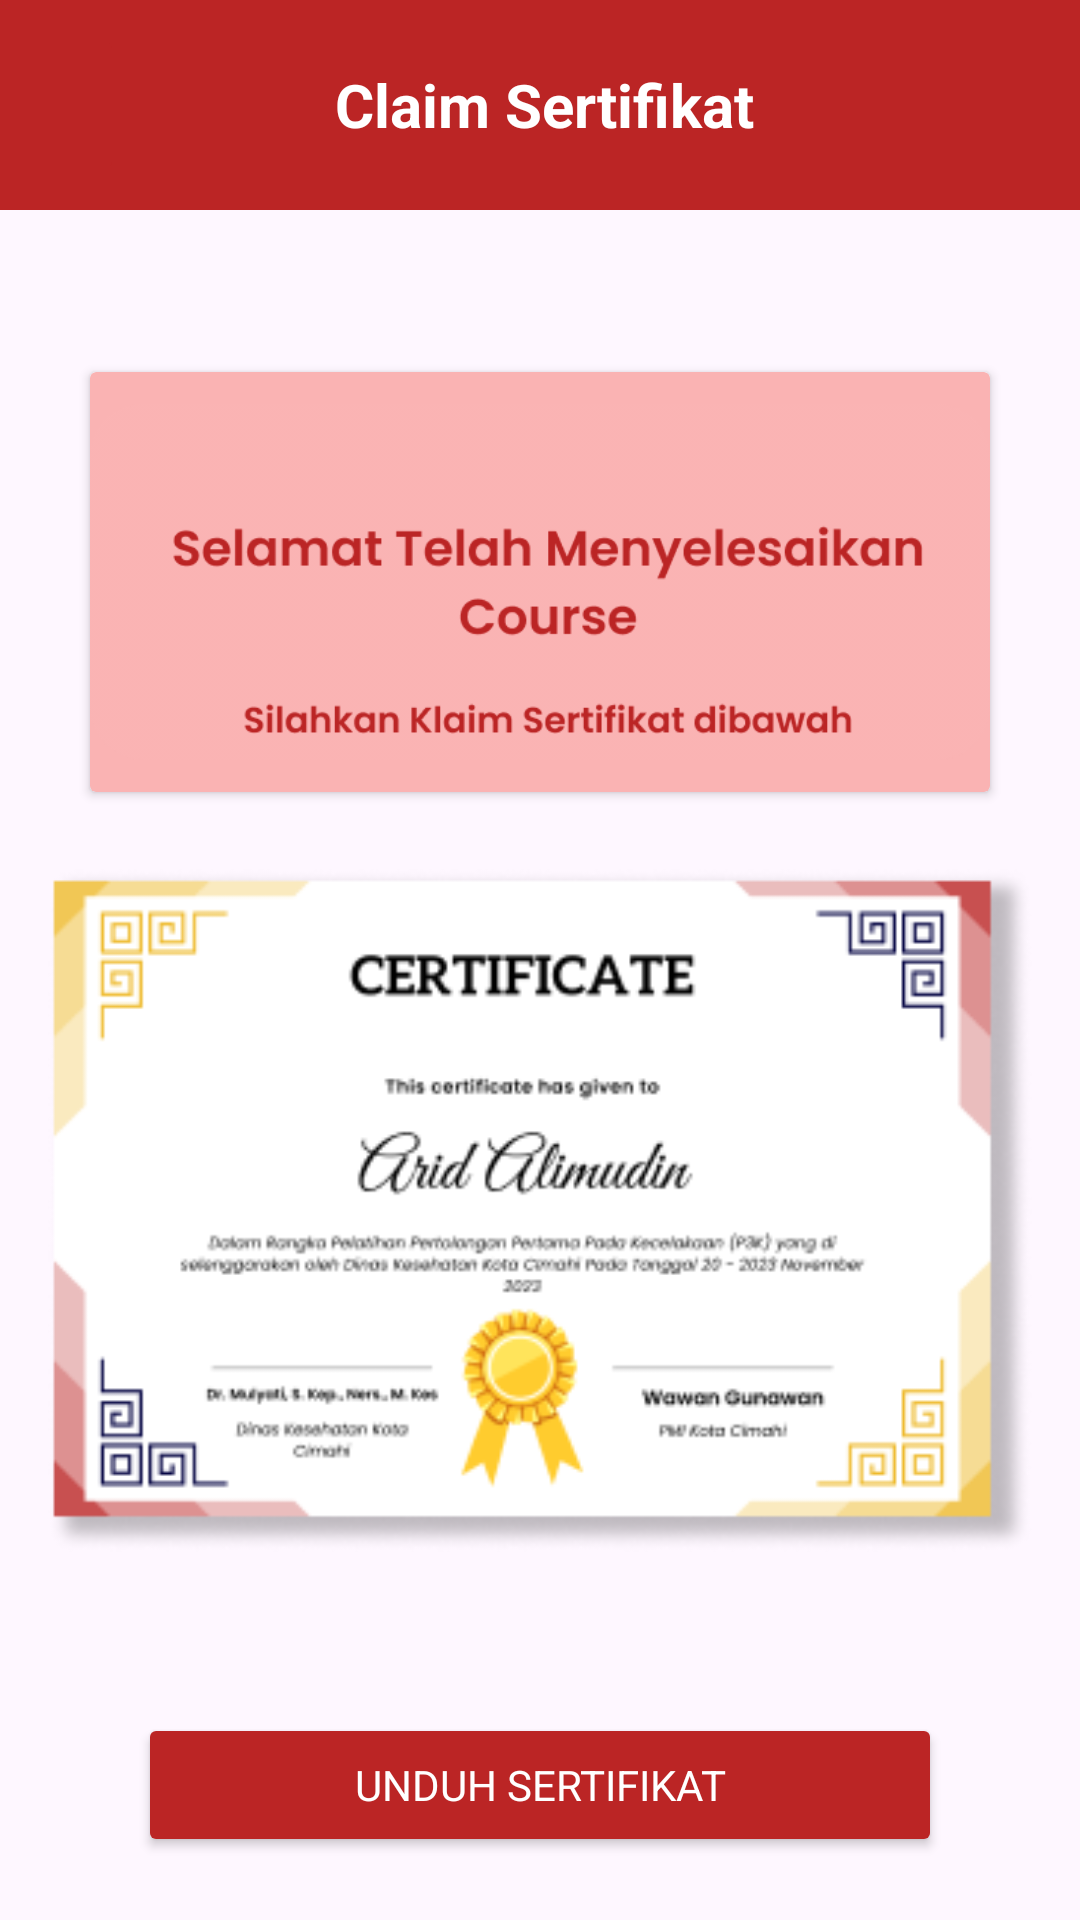

This screen was rendered from an Android layout file. Write that file and the resources it references.
<!-- AndroidManifest.xml: application theme Theme.Project -->
<!-- res/layout/activity_claim_sertifikat.xml -->
<?xml version="1.0" encoding="utf-8"?>
<androidx.constraintlayout.widget.ConstraintLayout xmlns:android="http://schemas.android.com/apk/res/android"
    xmlns:app="http://schemas.android.com/apk/res-auto"
    xmlns:tools="http://schemas.android.com/tools"
    android:layout_width="match_parent"
    android:layout_height="match_parent"
    tools:context=".nonEmergency.pelatihan.sertifikat.ClaimSertifikatActivity">

    <androidx.appcompat.widget.Toolbar
        android:id="@+id/toolbar"
        android:layout_width="422dp"
        android:layout_height="70dp"
        android:background="@color/red"
        app:layout_constraintEnd_toEndOf="parent"
        app:layout_constraintStart_toStartOf="parent"
        tools:ignore="MissingConstraints">

        <ImageButton
            android:id="@+id/back_claimsertif"
            android:layout_width="56dp"
            android:layout_height="54dp"
            android:backgroundTint="@color/red"
            android:src="@drawable/back1"
            app:layout_constraintEnd_toEndOf="parent"
            app:layout_constraintHorizontal_bias="0.045"
            app:layout_constraintStart_toStartOf="parent"
            tools:ignore="MissingConstraints,SpeakableTextPresentCheck"
            tools:layout_editor_absoluteY="8dp">

        </ImageButton>

        <TextView
            android:id="@+id/text_claimsertif"
            android:layout_width="232dp"
            android:layout_height="59dp"
            android:layout_marginStart="40dp"
            android:gravity="center"
            android:text="Claim Sertifikat"
            android:textColor="@color/white"
            android:textSize="20dp"
            android:textStyle="bold"
            app:layout_constraintEnd_toEndOf="parent"
            app:layout_constraintStart_toStartOf="parent"
            tools:ignore="MissingConstraints"
            tools:layout_editor_absoluteY="0dp" />

    </androidx.appcompat.widget.Toolbar>

    <androidx.cardview.widget.CardView
        android:id="@+id/congrats_card"
        android:layout_width="match_parent"
        android:layout_height="wrap_content"
        android:foregroundGravity="center"
        android:layout_marginStart="30dp"
        android:layout_marginEnd="30dp"
        android:layout_marginTop="124dp"
        android:backgroundTint="@color/pink"
        app:layout_constraintEnd_toEndOf="parent"
        app:layout_constraintStart_toStartOf="parent"
        app:layout_constraintTop_toTopOf="parent"
        tools:ignore="MissingConstraints">

        <ImageView
            android:layout_width="match_parent"
            android:layout_height="140dp"
            android:src="@drawable/claimsertifkat" />
    </androidx.cardview.widget.CardView>

    <LinearLayout
        android:layout_width="match_parent"
        android:layout_height="wrap_content"
        android:layout_marginTop="8dp"
        android:padding="16dp"
        app:layout_constraintTop_toBottomOf="@+id/congrats_card"
        app:layout_constraintStart_toStartOf="parent"
        app:layout_constraintEnd_toEndOf="parent"
        android:orientation="vertical">

        <ImageView
            android:id="@+id/image_sertifikat"
            android:layout_width="match_parent"
            android:layout_height="wrap_content"
            android:src="@drawable/sertifikat"/>

        <Button
            android:id="@+id/download_file"
            style="@style/TextAppearance.AppCompat.Small.Inverse"
            android:layout_width="match_parent"
            android:layout_height="wrap_content"
            android:layout_marginStart="30dp"
            android:layout_marginTop="52dp"
            android:layout_marginEnd="30dp"
            android:backgroundTint="@color/red"
            android:gravity="center"
            android:text="Unduh Sertifikat"
            android:textColor="@color/white"
            app:layout_constraintEnd_toEndOf="parent"
            app:layout_constraintHorizontal_bias="0.25"
            app:layout_constraintStart_toStartOf="parent"
            app:layout_constraintTop_toBottomOf="@+id/cardViewpelatihan"
            tools:ignore="MissingConstraints,TouchTargetSizeCheck" />


    </LinearLayout>


</androidx.constraintlayout.widget.ConstraintLayout>
<!-- resources referenced by this layout -->
<resources>
  <color name="pink">#FAB3B3</color>
  <color name="red">#BB2525</color>
  <color name="white">#FFFFFFFF</color>
  <!-- drawable claimsertifkat: png bitmap (drawable, 12702 bytes) -->
  <!-- drawable sertifikat: png bitmap (drawable, 30827 bytes) -->
  <style name="Theme.Project" parent="Base.Theme.Project" />
  <style name="Base.Theme.Project" parent="Theme.Material3.DayNight.NoActionBar">
  
          
          
          <item name="colorPrimary">@color/red</item>
          <item name="colorPrimaryVariant">@color/red</item>
          <item name="colorOnPrimary">@color/white</item>
          
          <item name="colorOnSecondary">@color/black</item>
          
          <item name="android:statusBarColor">?attr/colorPrimaryVariant</item>
          
      </style>
  <color name="black">#FF000000</color>
</resources>
